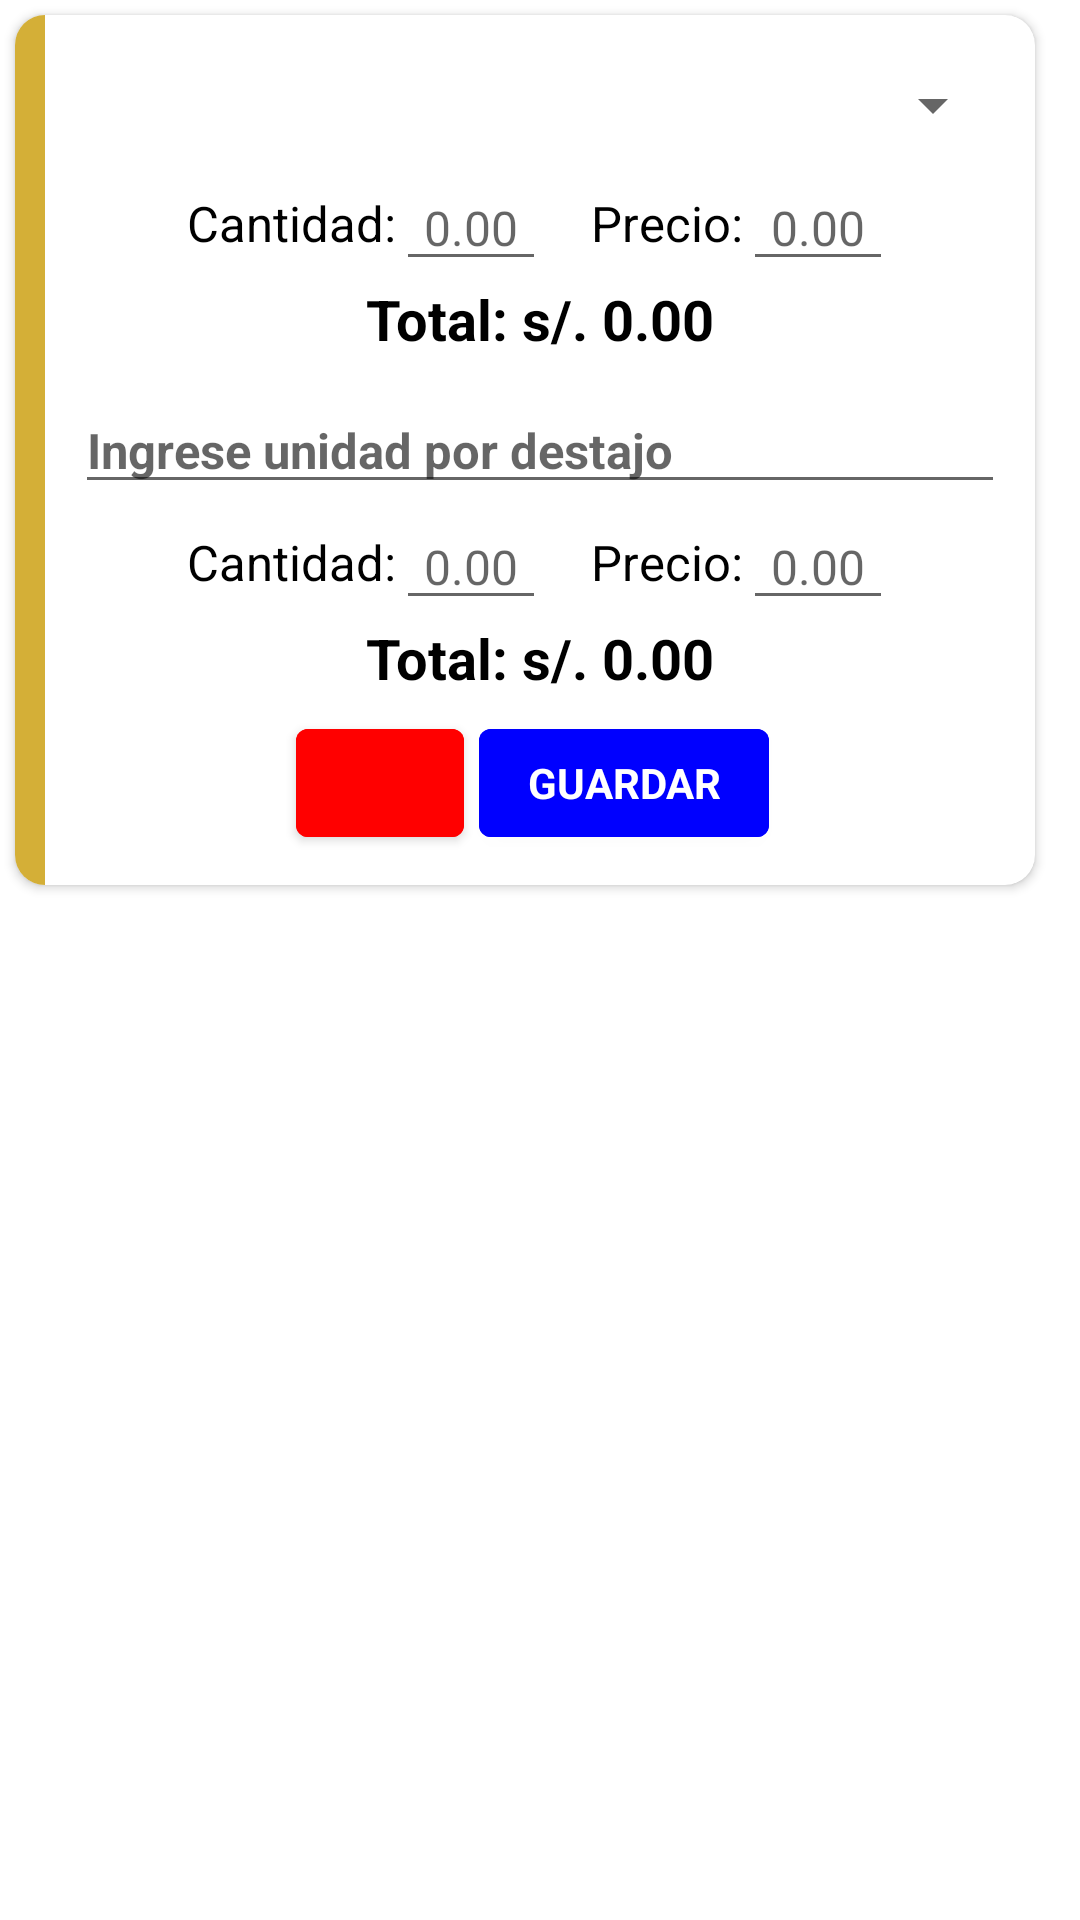

The Android layout XML behind this screen, and the referenced resources:
<!-- AndroidManifest.xml: application theme Theme.GuideCSharp -->
<!-- res/layout/fila_detalle_productividad.xml -->
<?xml version="1.0" encoding="utf-8"?>
<LinearLayout xmlns:android="http://schemas.android.com/apk/res/android"
    xmlns:app="http://schemas.android.com/apk/res-auto"
    android:layout_width="match_parent"
    android:layout_height="wrap_content"
    android:orientation="vertical">

    <androidx.cardview.widget.CardView
        android:layout_width="match_parent"
        android:layout_height="wrap_content"
        android:layout_marginTop="5dp"
        android:layout_marginBottom="5dp"
        android:layout_marginStart="5dp"
        android:layout_marginEnd="15dp"
        android:backgroundTint="@color/white"
        app:cardCornerRadius="10dp"
        android:foreground="?attr/selectableItemBackground"
        android:transitionName="cardTransition"
        app:cardBackgroundColor="#F5F5F5">

        <LinearLayout
            android:layout_width="match_parent"
            android:layout_height="wrap_content"
            android:orientation="horizontal">

            <View
                android:layout_width="10dp"
                android:layout_height="match_parent"
                android:background="@color/GoldOscuro" />

            <LinearLayout
                android:layout_width="match_parent"
                android:layout_height="wrap_content"
                android:layout_weight="1"
                android:orientation="vertical"
                android:padding="10dp">

                <Spinner
                    android:id="@+id/cboUnidades"
                    style="@style/Widget.AppCompat.Spinner.DropDown"
                    android:layout_width="fill_parent"
                    android:layout_height="40dp"
                    android:contentDescription="Fundo / Packing"
                    android:dropDownWidth="match_parent"
                    android:spinnerMode="dialog" />

                <LinearLayout
                    android:layout_width="match_parent"
                    android:layout_height="match_parent"
                    android:gravity="center"
                    android:orientation="horizontal">

                    <TextView
                        android:id="@+id/txtCantidad_t43"
                        android:layout_width="wrap_content"
                        android:layout_height="wrap_content"
                        android:text="Cantidad:"
                        android:textSize="8pt"
                        android:textAlignment="textStart"
                        android:textColor="@color/black"/>

                    <EditText
                        android:id="@+id/txtCantidad"
                        android:layout_width="50dp"
                        android:layout_height="wrap_content"
                        android:inputType="numberDecimal"
                        android:hint="0.00"
                        android:textAlignment="center"
                        android:textSize="16sp" />

                    <TextView
                        android:id="@+id/txtPredwadcio_t2"
                        android:layout_width="wrap_content"
                        android:layout_height="wrap_content"
                        android:layout_marginStart="15dp"
                        android:text="Precio:"
                        android:textSize="8pt"
                        android:textAlignment="textStart"
                        android:textColor="@color/black" />

                    <EditText
                        android:id="@+id/txtPrecio"
                        android:layout_width="50dp"
                        android:layout_height="wrap_content"
                        android:inputType="numberDecimal"
                        android:hint="0.00"
                        android:textAlignment="center"
                        android:textSize="16sp"/>

                </LinearLayout>

                <LinearLayout
                    android:layout_width="match_parent"
                    android:layout_height="match_parent"
                    android:gravity="center"
                    android:orientation="horizontal">

                    <TextView
                        android:id="@+id/txtTotal"
                        android:layout_width="match_parent"
                        android:layout_height="wrap_content"
                        android:text="Total: s/. 0.00"
                        android:textSize="9pt"
                        android:textAlignment="center"
                        android:textColor="@color/black"
                        android:textStyle="bold"/>

                </LinearLayout>

                <EditText
                    android:id="@+id/txtUnidadDestajo"
                    android:layout_width="match_parent"
                    android:layout_height="wrap_content"
                    android:layout_marginTop="10dp"
                    android:hint="Ingrese unidad por destajo"
                    android:textSize="8pt"
                    android:textAlignment="textStart"
                    android:textColor="@color/Blue"
                    android:inputType="textCapCharacters"
                    android:textStyle="bold"/>

                <LinearLayout
                    android:layout_width="match_parent"
                    android:layout_height="match_parent"
                    android:gravity="center"
                    android:orientation="horizontal">

                    <TextView
                        android:id="@+id/txtadwd"
                        android:layout_width="wrap_content"
                        android:layout_height="wrap_content"
                        android:text="Cantidad:"
                        android:textSize="8pt"
                        android:textAlignment="textStart"
                        android:textColor="@color/black"/>

                    <EditText
                        android:id="@+id/txtCantidadDestajo"
                        android:layout_width="50dp"
                        android:layout_height="wrap_content"
                        android:inputType="numberDecimal"
                        android:hint="0.00"
                        android:textAlignment="center"
                        android:textSize="16sp" />

                    <TextView
                        android:id="@+id/txtPrecio_t2"
                        android:layout_width="wrap_content"
                        android:layout_height="wrap_content"
                        android:layout_marginStart="15dp"
                        android:text="Precio:"
                        android:textSize="8pt"
                        android:textAlignment="textStart"
                        android:textColor="@color/black" />

                    <EditText
                        android:id="@+id/txtPrecioDestajo"
                        android:layout_width="50dp"
                        android:layout_height="wrap_content"
                        android:inputType="numberDecimal"
                        android:hint="0.00"
                        android:textAlignment="center"
                        android:textSize="16sp"/>

                </LinearLayout>

                <LinearLayout
                    android:layout_width="match_parent"
                    android:layout_height="match_parent"
                    android:gravity="center"
                    android:orientation="horizontal">

                    <TextView
                        android:id="@+id/txtTotalDestajo"
                        android:layout_width="match_parent"
                        android:layout_height="wrap_content"
                        android:text="Total: s/. 0.00"
                        android:textSize="9pt"
                        android:textAlignment="center"
                        android:textColor="@color/black"
                        android:textStyle="bold"/>
                </LinearLayout>

                <LinearLayout
                    android:layout_width="match_parent"
                    android:layout_height="wrap_content"
                    android:layout_marginTop="5dp"
                    android:gravity="center"
                    android:orientation="horizontal">

                    <Button
                        android:id="@+id/btnQuitarDetalle"
                        style="@style/Widget.MaterialComponents.TextInputLayout.OutlinedBox"
                        android:layout_width="wrap_content"
                        android:layout_height="wrap_content"
                        android:backgroundTint="@color/Red"
                        android:selectAllOnFocus="true"
                        android:shadowRadius="15"
                        android:textAllCaps="true"
                        android:textColor="@color/black"
                        android:textSize="14sp"
                        android:textStyle="bold"
                        android:visibility="visible"
                        app:icon="@drawable/borrar"
                        app:iconSize="22dp"
                        app:iconTint="@color/white" />

                    <Button
                        android:id="@+id/btnOkProductividad"
                        style="@style/Widget.MaterialComponents.TextInputLayout.OutlinedBox"
                        android:layout_width="wrap_content"
                        android:layout_height="wrap_content"
                        android:layout_marginStart="5dp"
                        android:layout_marginEnd="5dp"
                        android:backgroundTint="@color/Blue"
                        android:selectAllOnFocus="true"
                        android:shadowRadius="15"
                        android:text="GUARDAR"
                        android:textAllCaps="true"
                        android:textColor="@color/white"
                        android:textSize="14sp"
                        android:textStyle="bold"
                        android:visibility="visible"
                        app:icon="@drawable/baseline_check_circle_outline_24"
                        app:iconSize="22dp"
                        app:iconTint="@color/white" />
                </LinearLayout>

            </LinearLayout>

        </LinearLayout>

    </androidx.cardview.widget.CardView>


</LinearLayout>
<!-- resources referenced by this layout -->
<resources>
  <color name="Blue">#0000FF</color>
  <color name="GoldOscuro">#D4AF37</color>
  <color name="Red">#FF0000</color>
  <color name="black">#FF000000</color>
  <color name="white">#FFFFFFFF</color>
  <style name="Theme.GuideCSharp" parent="Theme.MaterialComponents.DayNight.DarkActionBar">
          
          <item name="colorPrimary">@color/purple_500</item>
          <item name="colorPrimaryVariant">@color/purple_700</item>
          <item name="colorOnPrimary">@color/white</item>
          
          <item name="colorSecondary">@color/teal_200</item>
          <item name="colorSecondaryVariant">@color/teal_700</item>
          <item name="colorOnSecondary">@color/black</item>
          
          <item name="android:statusBarColor" tools:targetApi="l">?attr/colorPrimaryVariant</item>
          <item name="windowActionBar">false</item>
          <item name="windowNoTitle">true</item>
          
          <item name="android:panelFullBackground">@android:color/white</item>
          <item name="panelMenuListTheme">@style/AppTheme.PopupMenuStyle</item>
      </style>
  <color name="purple_500">#FF6200EE</color>
  <color name="purple_700">#FF3700B3</color>
  <color name="teal_200">#FF03DAC5</color>
  <color name="teal_700">#FF018786</color>
  <style name="AppTheme.PopupMenuStyle" parent="@style/Widget.AppCompat.PopupMenu">
          <item name="android:dropDownHorizontalOffset">0dp</item>
          <item name="android:dropDownVerticalOffset">0dp</item>
          <item name="android:popupBackground">@android:color/white</item>
          <item name="overlapAnchor">false</item>
          <item name="android:dropDownWidth">wrap_content</item>
          <item name="android:listPreferredItemHeightSmall">40dp</item>
          <item name="android:textAppearance">?android:attr/textAppearanceMedium</item>
          <item name="android:panelBackground">@android:color/white</item>
          <item name="listMenuViewStyle">@style/Widget.AppCompat.ListView.Menu</item>
          <item name="android:listDivider">@android:color/darker_gray</item>
          <item name="android:dividerHeight">1dp</item>
          <item name="android:showDividers">middle</item>
          <item name="android:divider">@android:color/darker_gray</item>
      </style>
</resources>
